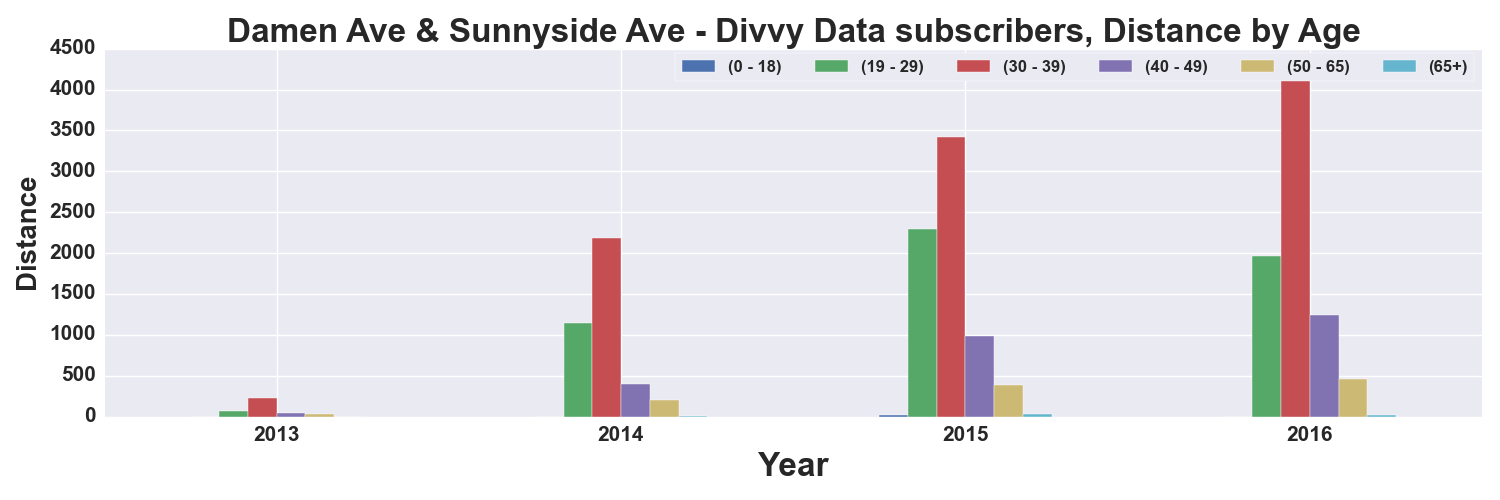

The table this chart was drawn from, first rows:
, START TIME YEAR, DISTANCE_Miles, DISTANCE_Miles, DISTANCE_Miles, DISTANCE_Miles, DISTANCE_Miles, DISTANCE_Miles
AGE_GROUP, , 0 - 18, 19 - 29, 30 - 39, 40 - 49, 50 - 65, 65+
0, 2013, , 74.15, 232.9, 38.56, 26.93, 
1, 2014, , 1148, 2181, 399.9, 199.1, 4.411
2, 2015, 14.01, 2292, 3424, 984.7, 386.8, 34.8
3, 2016, , 1969, 4415, 1248, 461, 17.87
